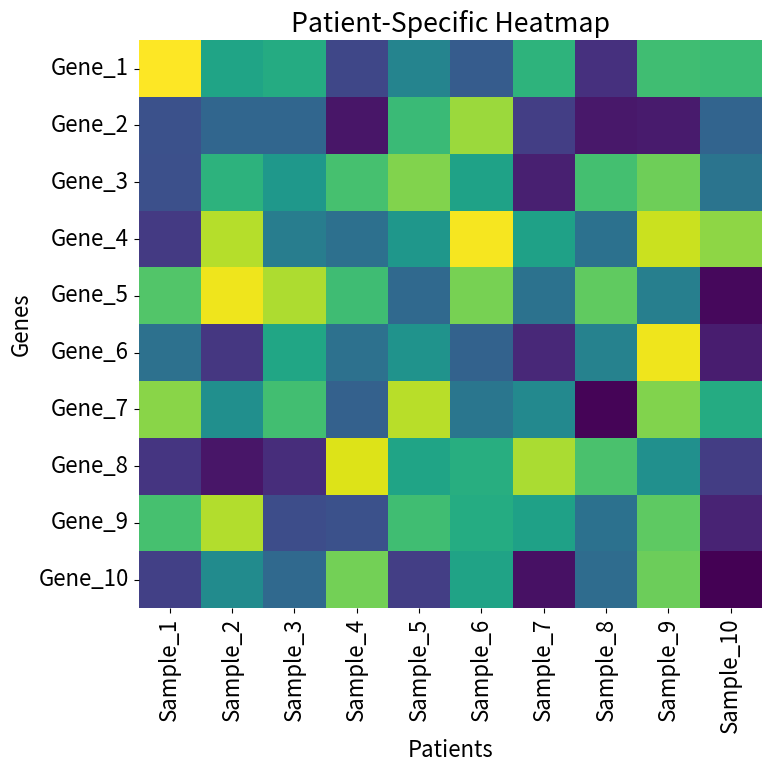
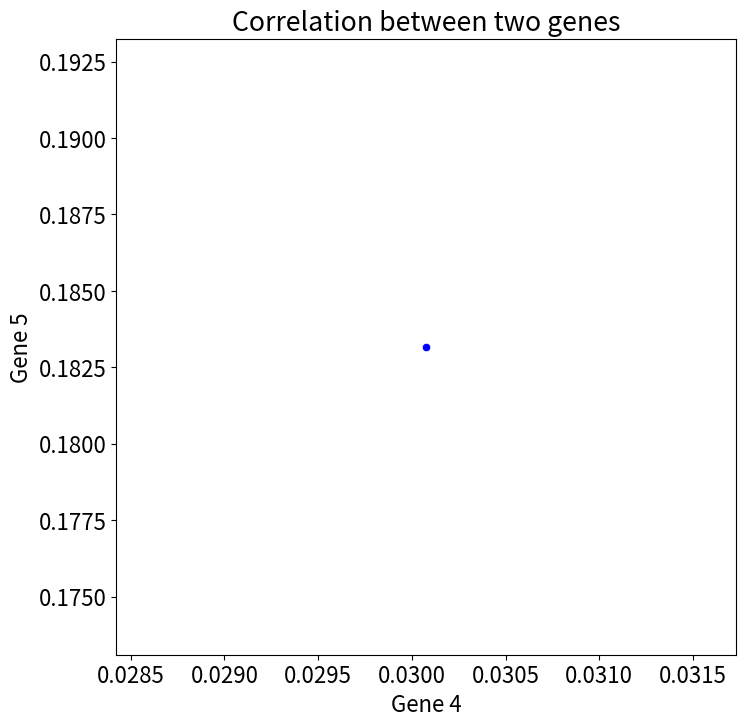
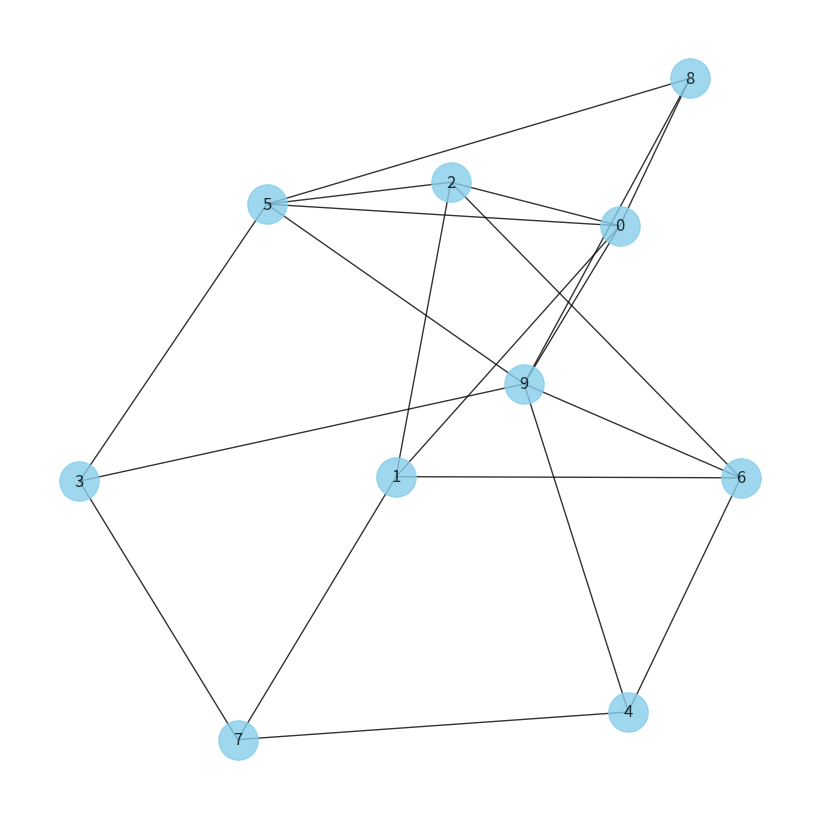
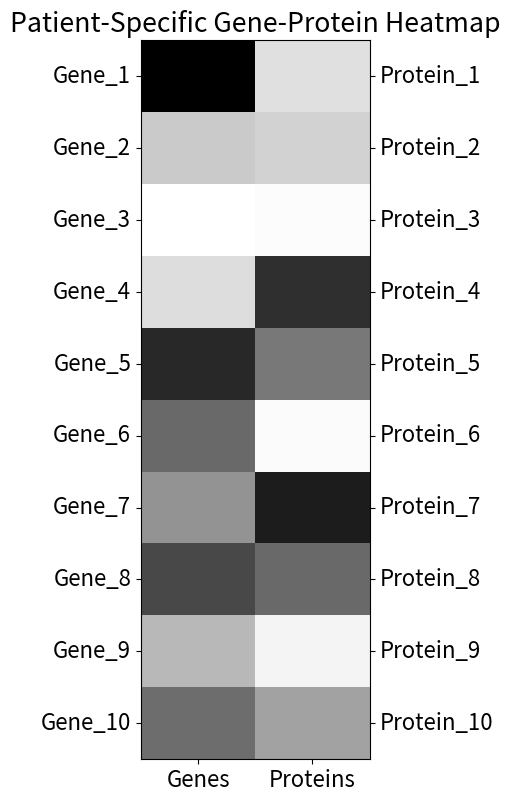
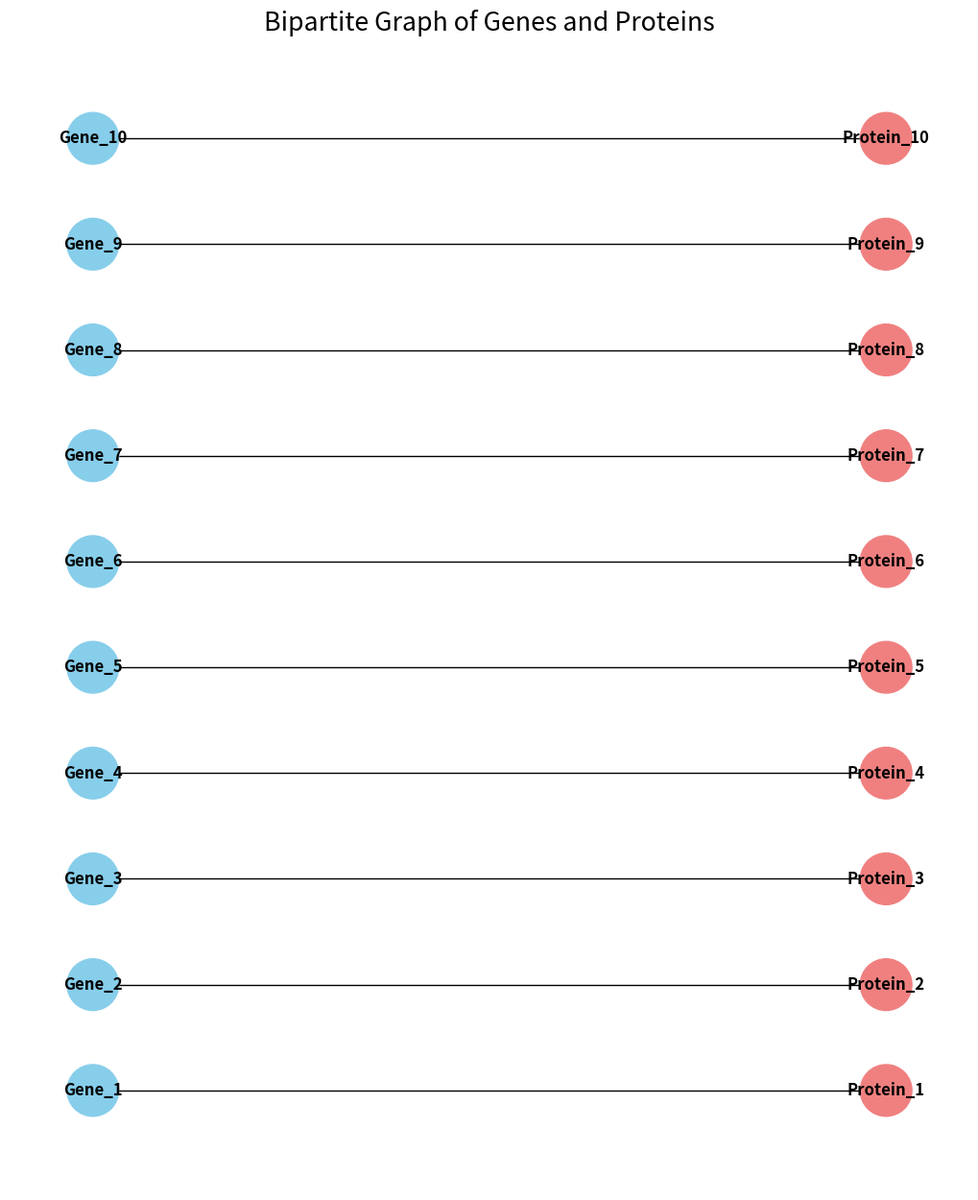

Write the Python code that produced these figures, in order.
# %%
# Importing the required packages
import numpy as np
import matplotlib.pyplot as plt
import seaborn as sns

# %%
# Increase fontsize
plt.rcParams.update({"font.size": 16})

# Generating a smaller mock data matrix with 10 genes and 10 samples
genes_small = [f"Gene_{i}" for i in range(1, 11)]
samples_small = [f"Sample_{j}" for j in range(1, 11)]
data_matrix_small = np.random.rand(10, 10)

# Creating a minimalistic heatmap
plt.figure(figsize=(8, 8))
sns.heatmap(
    data_matrix_small,
    cmap="viridis",
    yticklabels=genes_small,
    xticklabels=samples_small,
    cbar=False,
)
plt.title("Patient-Specific Heatmap")
plt.ylabel("Genes")
plt.xlabel("Patients")
plt.tight_layout()
plt.show()

# %%
# Generate correlation data for Gene 1 and Gene 2
gene1 = np.random.rand(1)
gene2 = np.random.rand()

# Plot the data using seaborn
plt.figure(figsize=(8, 8))
sns.scatterplot(x=gene1, y=gene2, color="blue")
plt.xlabel("Gene 4")
plt.ylabel("Gene 5")
plt.title("Correlation between two genes")
plt.show()

# %%
### GRAPH ###
# Generate random network with 10 nodes, using networkx
import networkx as nx

# Create a random network with 10 nodes
G = nx.gnm_random_graph(10, 20)

# Visualize the network
plt.figure(figsize=(8, 8))
nx.draw(G, with_labels=True, node_color="skyblue", node_size=800, alpha=0.8)
plt.show()

# %%
import numpy as np
import matplotlib.pyplot as plt
import seaborn as sns

# Generating mock data matrix with 10 genes and 2 columns (1 for genes and 1 for proteins)
gene_labels = [f"Gene_{i}" for i in range(1, 11)]
protein_labels = [f"Protein_{i}" for i in range(1, 11)]
data_matrix_two_columns = np.random.rand(10, 2)

# Creating the heatmap with yticklabels on both the left and right
fig, ax = plt.subplots(figsize=(5, 8))

sns.heatmap(
    data_matrix_two_columns, cmap="Greys", yticklabels=gene_labels, cbar=False, ax=ax
)
ax.set_yticklabels(gene_labels, va="center")
ax.set_xticklabels(["Genes", "Proteins"], rotation=0)

# Adding protein labels on the right
ax2 = ax.twinx()
ax2.set_ylim(ax.get_ylim())
ax2.set_yticks(ax.get_yticks())
ax2.set_yticklabels(protein_labels, va="center")
ax2.yaxis.tick_right()

plt.tight_layout()
plt.title("Patient-Specific Gene-Protein Heatmap")
plt.show()


# %%
# Define gene and protein labels
gene_labels = [f"Gene_{i}" for i in range(1, 11)]
protein_labels = [f"Protein_{i}" for i in range(1, 11)]

# Create a new bipartite graph
B_simple = nx.Graph()

# Add nodes with the bipartite attribute
B_simple.add_nodes_from(gene_labels, bipartite=0)
B_simple.add_nodes_from(protein_labels, bipartite=1)

# Connect each gene to its corresponding protein
for i in range(10):
    B_simple.add_edge(gene_labels[i], protein_labels[i])
# Directly defining positions for nodes without relying on nx.bipartite.sets
pos_simple = {}
for index, gene in enumerate(gene_labels):
    pos_simple[gene] = (1, index)
for index, protein in enumerate(protein_labels):
    pos_simple[protein] = (2, index)

# Visualizing the graph
plt.figure(figsize=(10, 12))
nx.draw(B_simple, pos=pos_simple, with_labels=True, 
        node_color=["skyblue" if node in gene_labels else "lightcoral" for node in B_simple.nodes()],
        node_size=1500, font_size=12, font_weight='bold')
plt.title("Bipartite Graph of Genes and Proteins")
plt.axis("off")
plt.show()
